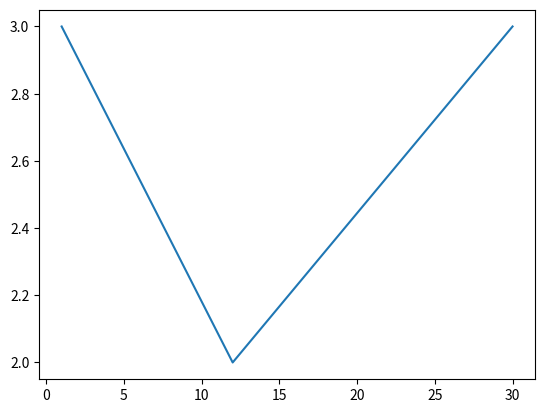

Write the Python code that produced this figure.
import matplotlib.pyplot as plt
import numpy as np 
xpoints=np.array([1,12,30])
ypoints=np.array([3,2,3])
plt.plot(xpoints,ypoints)
plt.show()